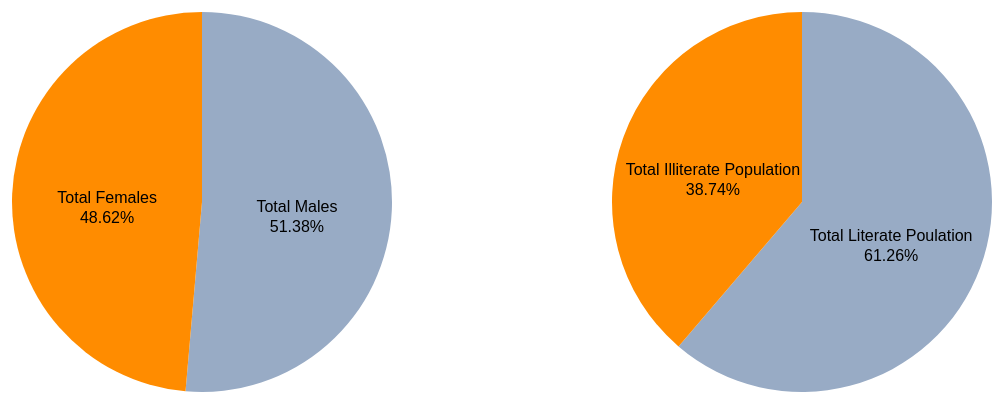
D3 v3 page, settled after 480 driven frames (8 s of simulated time); the page loaded 1 data file(s).


// ── js/All States.js
var width = 1200,
height = 500,
radius = Math.min(width, height) / 2;

var color = d3.scale.ordinal()
.range(["#98abc5", "#ff8c00"]);

var arc = d3.svg.arc()
.outerRadius(radius - 60)
.innerRadius(0);

var pie = d3.layout.pie()
.sort(null)
.value(function(d) {return d.value;});

var svg1 = d3.select("body").append("svg")
.attr("width", width)
.attr("height", height)
.append("g")
.attr("transform", "translate(" + width / 4 + "," + height / 2 + ")");

var svg2 = d3.select("svg")
.append("g")
.attr("transform", "translate(" + ((width / 4) +width/2)+ "," + height / 2 + ")");


d3.json("part.json", function(error, data) {

  var maleFemale=[];
  var literateIlliterate=[];

  maleFemale[0]={};
  maleFemale[1]={};
  literateIlliterate[0]={};
  literateIlliterate[1]={};

  maleFemale[0].label="Total Males";
  maleFemale[0].value=0;
  maleFemale[1].label="Total Females";
  maleFemale[1].value=0;

  literateIlliterate[0].label="Total Literate Poulation";
  literateIlliterate[0].value=0;
  literateIlliterate[1].label="Total Illiterate Population";
  literateIlliterate[1].value=0;

  data.forEach(function(d) {
    maleFemale[0].value=maleFemale[0].value+d.literateMales+d.illiterateMales;
    maleFemale[1].value=maleFemale[1].value+d.literateFemales+d.illiterateFemales;

    literateIlliterate[0].value=literateIlliterate[0].value+d.literateMales+d.literateFemales;
    literateIlliterate[1].value=literateIlliterate[1].value+d.illiterateMales+d.illiterateFemales;
  });

  maleFemale[0].percentage=maleFemale[0].value*100/(maleFemale[0].value+maleFemale[1].value);
  maleFemale[1].percentage=maleFemale[1].value*100/(maleFemale[0].value+maleFemale[1].value);

  literateIlliterate[0].percentage=literateIlliterate[0].value*100/(literateIlliterate[0].value+literateIlliterate[1].value);
  literateIlliterate[1].percentage=literateIlliterate[1].value*100/(literateIlliterate[0].value+literateIlliterate[1].value);

  var g1 = svg1.selectAll(".arc")
  .data(pie(maleFemale))
  .enter().append("g")
  .attr("class", "arc");

  g1.append("path")
  .attr("d", arc)
  .style("fill", function(d) { return color(d.data.value); });

  g1.append("text")
  .attr("transform", function(d) { return "translate(" + arc.centroid(d) + ")"; })
  .attr("dy", ".35em")
  .style("text-anchor", "middle")
  .text(function(d) { return (d.data.label); })
  .style("font-size", "16px")
  .append("tspan")
  .attr("x",0)
  .attr("dy",20)
  .text(function(d) { return d.data.percentage.toFixed(2)+"%"; })


  var g2 = svg2.selectAll(".arc")
  .data(pie(literateIlliterate))
  .enter().append("g")
  .attr("class", "arc");
  g2.append("path")
  .attr("d", arc)
  .style("fill", function(d) { return color(d.data.value); });

  g2.append("text")
  .attr("transform", function(d) { return "translate(" + arc.centroid(d) + ")"; })
  .attr("dy", ".35em")
  .style("text-anchor", "middle")
  .text(function(d) { return d.data.label;})
  .style("font-size", "16px")
  .append("tspan")
  .attr("x",0)
  .attr("dy",20)
  .text(function(d) { return d.data.percentage.toFixed(2)+"%"; })
});


### data: part.json
[
 {
  "areaName": "State - JAMMU & KASHMIR",
  "illiterateMales": 2934774,
  "illiterateFemales": 3795778,
  "literateMales": 4968377,
  "literateFemales": 3260663
 },
 {
  "areaName": "State - HIMACHAL PRADESH",
  "illiterateMales": 1000341,
  "illiterateFemales": 1498816,
  "literateMales": 3553950,
  "literateFemales": 2932873
 },
 {
  "areaName": "State - PUNJAB",
  "illiterateMales": 5989167,
  "illiterateFemales": 6900161,
  "literateMales": 13290173,
  "literateFemales": 10424016
 },
 {
  "areaName": "State - CHANDIGARH",
  "illiterateMales": 144535,
  "illiterateFemales": 172629,
  "literateMales": 542484,
  "literateFemales": 394888
 },
 {
  "areaName": "State - UTTARAKHAND",
  "illiterateMales": 1591010,
  "illiterateFemales": 2414396,
  "literateMales": 4664018,
  "literateFemales": 3601287
 },
 {
  "areaName": "State - HARYANA",
  "illiterateMales": 4660601,
  "illiterateFemales": 6295193,
  "literateMales": 11543789,
  "literateFemales": 7965494
 },
 {
  "areaName": "State - NCT OF DELHI",
  "illiterateMales": 2154446,
  "illiterateFemales": 2773178,
  "literateMales": 8321680,
  "literateFemales": 6350946
 },
 {
  "areaName": "State - RAJASTHAN",
  "illiterateMales": 16451774,
  "illiterateFemales": 25210697,
  "literateMales": 30197730,
  "literateFemales": 18148363
 },
 "... 27 more items"
]